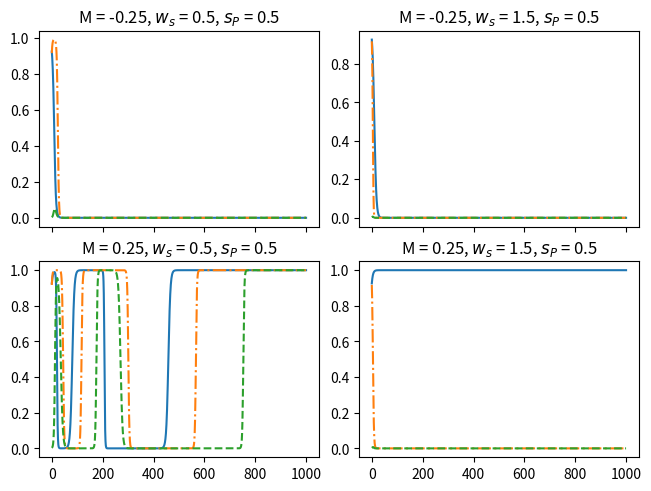
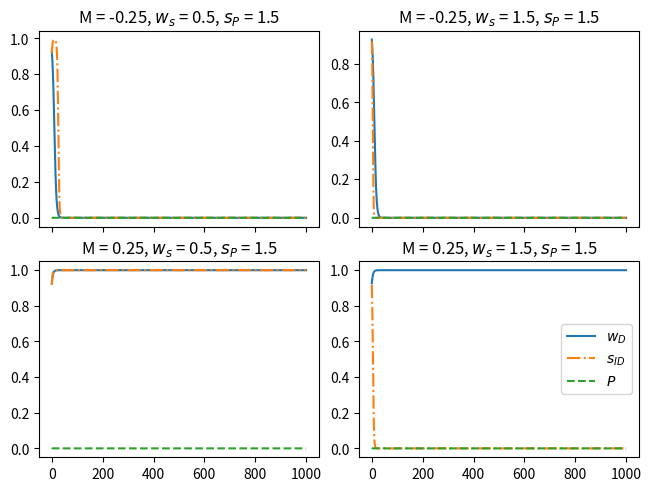
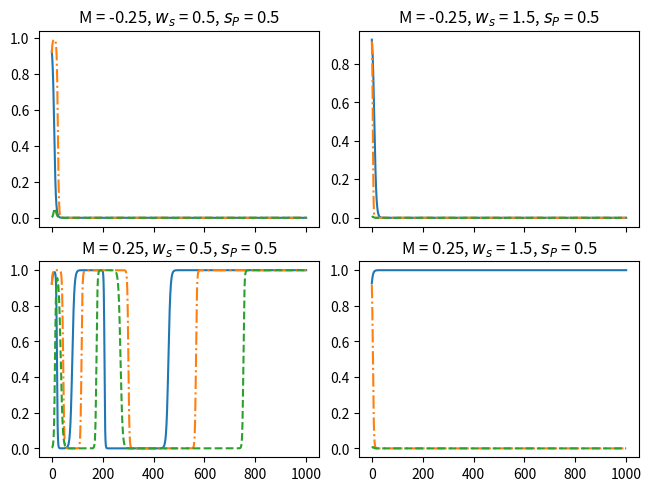
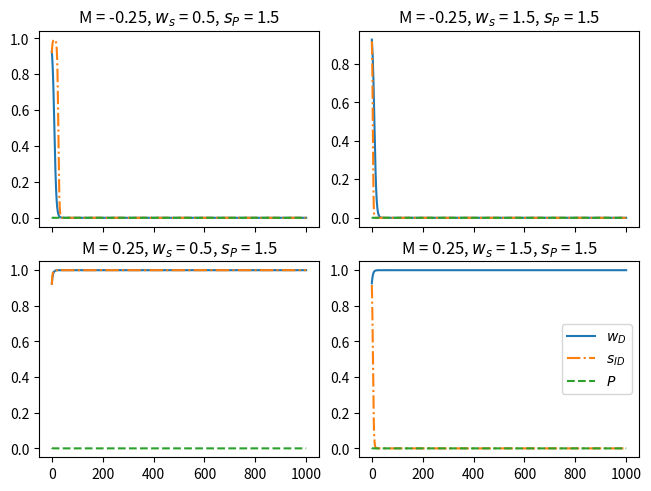

Recreate these plots in Python, in order.
# -*- coding: utf-8 -*-
"""
Created on Mon Jun 15 11:40:32 2026

@author: jjohnson16

This is code testing the numerical thresholds

For stability of fixed points.

This tests FP 5 stability

Need to test cases:
    
Testing condition

M>0, wd>ws, smax > sp


"""

# data stuff
import numpy as np
import matplotlib.pyplot as plt

# ode function
from scipy.integrate import solve_ivp
# timer
#import time

# Parameters




# time scale for s
b = 1
# time scale for P 
g = 1



#sai = 1.3*smax







# Motivation Array
Ms = np.array([-0.25,0.25])
sps = np.array([1/2,3/2])
wss = [1/2, 3*1/2]




# skill of ai array
sai = 1/4


# FP 1
w0 = 1
s0 = 1
P0 = 0
y0 = [w0, s0, P0]
y0 = y0 +np.array([-np.random.uniform(0,0.1), -np.random.uniform(0,0.1),np.random.uniform(0,0.1)])

# function for ODE
def fun(t,y):
  dwdt =  y[0]*(1-y[0])*(M-y[2]) # equation for dw/dt
  dsdt = b*(y[0]-ws)*(1-y[1])*y[1] # equation for ds/dt
  dPdt = g*((y[1]-sp)*y[0]+ ((sai-sp))*(1-y[0]))*(1-y[2])*y[2] # equation for dP/dt
  return [dwdt, dsdt, dPdt] # return array for dw/dt ds/dt



tspan = [0,1000]


sp = sps[0]
fig, axs = plt.subplots(len(Ms), len(wss), layout="constrained")
for i in range(len(Ms)):
    M =Ms[i]
    for j in range(len(wss)):
        ws= wss[j]
        sol = solve_ivp(fun, tspan, y0, method = 'RK45',atol=1e-10,rtol=1e-8) 
        [w,s,P] = sol.y
        t1 = sol.t
        if i == 0:
            axs[i, j].set_xticklabels([])
        axs[i, j].set_title(f"M = {M}, $w_{{s}}$ = {ws}, $s_{{P}}$ = {sp}", fontsize=12)
        axs[i, j].plot(t1,w,t1,s,'-.',t1,P,'--')




#plt.ylabel("Function Values")
plt.show()


sp = sps[1]
fig2, axs2 = plt.subplots(len(Ms), len(wss), layout="constrained")
for i in range(len(Ms)):
    M =Ms[i]
    for j in range(len(wss)):
        ws= wss[j]
        sol = solve_ivp(fun, tspan, y0, method = 'RK45',atol=1e-10,rtol=1e-8) 
        [w,s,P] = sol.y
        t1 = sol.t
        if i == 0:
            axs2[i, j].set_xticklabels([])
        axs2[i, j].set_title(f"M = {M}, $w_{{s}}$ = {ws}, $s_{{P}}$ = {sp}", fontsize=12)
        axs2[i, j].plot(t1,w,t1,s,'-.',t1,P,'--')
        if j == len(wss)-1:
            plt.legend(["$w_D$","$s_{ID}$","$P$"]) 


#plt.ylabel("Function Values")
plt.show()


#fig2 =plt.figure()
#for i in range(len(Ms)):
   # M =Ms[i]
    #for j in range(len(sais)):
     #   sai= sais[j]
    #    sol = solve_ivp(fun, tspan, y0, method = 'RK45',atol=1e-10,rtol=1e-8) 
   #     [w,s,P] = sol.y
  #      t1 = sol.t
  #      axs2 = fig2.add_subplot(9,i+1,j+1,projection='3d')
 #       axs2.plot(w,s,P,label='Phase Curve')
       #axs2.legend()


#plt.show()


fig.savefig("FP7_Nondim_Stability_sp_less_smax.pdf")
fig.savefig("FP7_Nondim_Stability_sp_less_smax.eps",format='eps')
fig.savefig("FP7_Nondim_Stability_sp_less_smax.png")


fig2.savefig("FP7_Nondim_Stability_sp_greater_smax.pdf")
fig2.savefig("FP7_Nondim_Stability_sp_greater_smax.eps",format='eps')
fig2.savefig("FP7_Nondim_Stability_sp_greater_smax.png")
